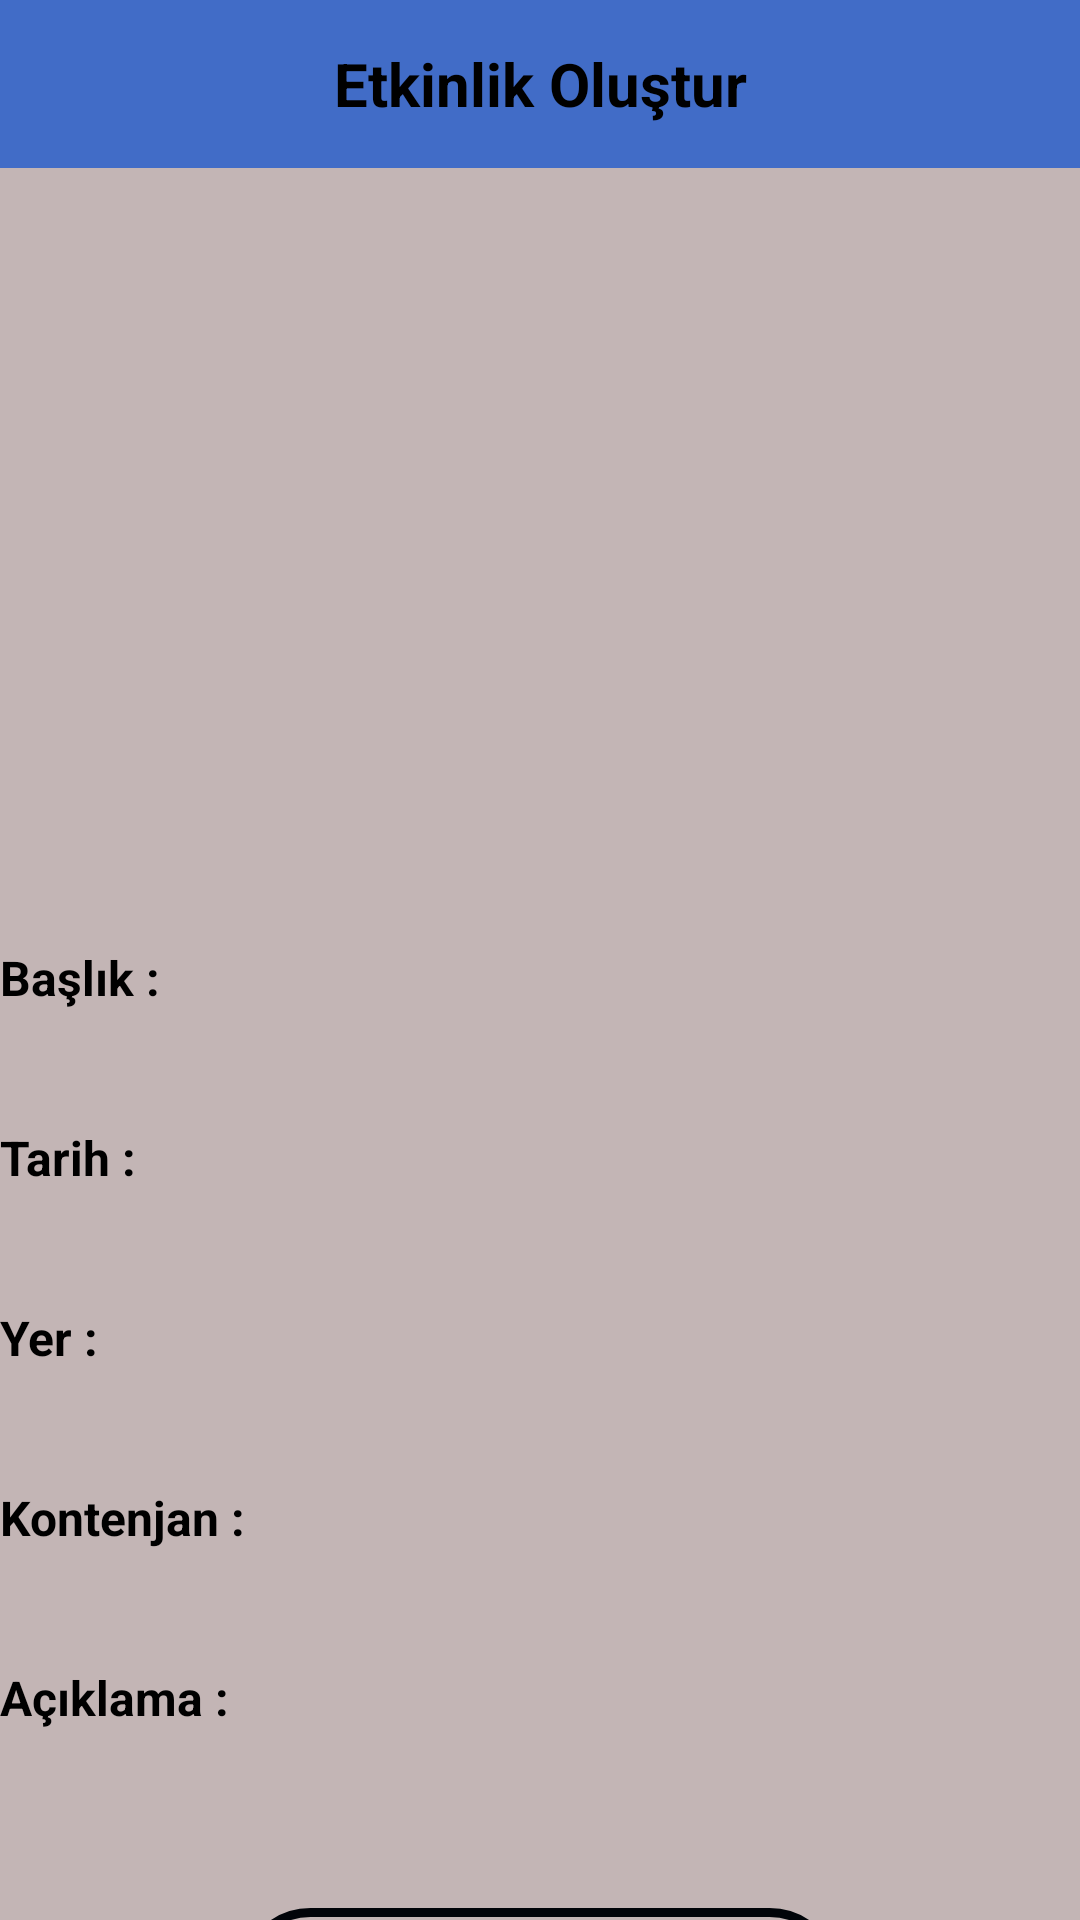

Here is an Android app screen rendered from its layout file. Give the layout XML and the strings, colors and styles it references.
<!-- AndroidManifest.xml: application theme Theme.AkdenizSosyal -->
<!-- res/layout/activity_add_event_page.xml -->
<?xml version="1.0" encoding="utf-8"?>
<androidx.constraintlayout.widget.ConstraintLayout xmlns:android="http://schemas.android.com/apk/res/android"
    xmlns:app="http://schemas.android.com/apk/res-auto"
    xmlns:tools="http://schemas.android.com/tools"
    android:layout_width="match_parent"
    android:layout_height="match_parent"
    android:background="@color/main_color"
    tools:context=".AddEventPage">

    <LinearLayout
        android:layout_width="match_parent"
        android:layout_height="match_parent"
        android:orientation="vertical"
        tools:layout_editor_absoluteX="-16dp"
        tools:layout_editor_absoluteY="76dp">

        <TextView
            android:id="@+id/textView9"
            android:layout_width="match_parent"
            android:layout_height="56dp"
            android:background="@color/button_color"
            android:gravity="center"
            android:padding="14dp"
            android:text="Etkinlik Oluştur"
            android:textColor="@color/black"
            android:textSize="20dp"
            android:textStyle="bold" />

        <ImageView
            android:id="@+id/imageView3"
            android:layout_width="200dp"
            android:layout_height="240dp"
            android:layout_gravity="center"
            android:scaleType="fitXY"
            app:srcCompat="@drawable/exp_event" />

        <LinearLayout
            android:layout_width="360dp"
            android:layout_height="40dp"
            android:layout_gravity="center"
            android:layout_margin="10dp"
            android:gravity="center"
            android:orientation="horizontal">

            <TextView
                android:id="@+id/textView8"
                android:layout_width="60dp"
                android:layout_height="wrap_content"
                android:layout_weight="1"
                android:text="Başlık :"
                android:textColor="@color/black"
                android:textSize="16dp"
                android:textStyle="bold" />

            <EditText
                android:id="@+id/editTextTextPersonName4"
                android:layout_width="wrap_content"
                android:layout_height="50dp"
                android:layout_weight="1"
                android:ems="10"
                android:inputType="textPersonName" />
        </LinearLayout>

        <LinearLayout
            android:layout_width="360dp"
            android:layout_height="40dp"
            android:layout_gravity="center"
            android:layout_margin="10dp"
            android:gravity="center"
            android:orientation="horizontal">

            <TextView
                android:id="@+id/textView18"
                android:layout_width="60dp"
                android:layout_height="wrap_content"
                android:layout_weight="1"
                android:text="Tarih :"
                android:textColor="@color/black"
                android:textSize="16dp"
                android:textStyle="bold" />

            <EditText
                android:id="@+id/editTextDate2"
                android:layout_width="wrap_content"
                android:layout_height="50dp"
                android:layout_weight="1"
                android:ems="10"
                android:inputType="date" />
        </LinearLayout>

        <LinearLayout
            android:layout_width="360dp"
            android:layout_height="40dp"
            android:layout_gravity="center"
            android:layout_margin="10dp"
            android:gravity="center"
            android:orientation="horizontal">

            <TextView
                android:id="@+id/textView19"
                android:layout_width="60dp"
                android:layout_height="wrap_content"
                android:layout_weight="1"
                android:text="Yer :"
                android:textColor="@color/black"
                android:textSize="16dp"
                android:textStyle="bold" />

            <EditText
                android:id="@+id/editTextTextPersonName5"
                android:layout_width="wrap_content"
                android:layout_height="50dp"
                android:layout_weight="1"
                android:ems="10"
                android:inputType="textPersonName" />
        </LinearLayout>

        <LinearLayout
            android:layout_width="360dp"
            android:layout_height="40dp"
            android:layout_gravity="center"
            android:layout_margin="10dp"
            android:gravity="center"
            android:orientation="horizontal">

            <TextView
                android:id="@+id/textView20"
                android:layout_width="60dp"
                android:layout_height="wrap_content"
                android:layout_weight="1"
                android:text="Kontenjan :"
                android:textColor="@color/black"
                android:textSize="16dp"
                android:textStyle="bold" />

            <EditText
                android:id="@+id/editTextNumber"
                android:layout_width="wrap_content"
                android:layout_height="48dp"
                android:layout_weight="1"
                android:ems="10"
                android:inputType="number" />
        </LinearLayout>

        <LinearLayout
            android:layout_width="360dp"
            android:layout_height="80dp"
            android:layout_gravity="center"
            android:layout_margin="10dp"
            android:orientation="horizontal">

            <TextView
                android:id="@+id/textView21"
                android:layout_width="60dp"
                android:layout_height="40dp"
                android:layout_gravity="start"
                android:layout_weight="1"
                android:gravity="center|start"
                android:text="Açıklama : "
                android:textColor="@color/black"
                android:textSize="16dp"
                android:textStyle="bold" />

            <EditText
                android:id="@+id/editTextTextMultiLine"
                android:layout_width="wrap_content"
                android:layout_height="50dp"
                android:layout_weight="1"
                android:ems="10"
                android:gravity="start|top"
                android:inputType="textMultiLine" />

        </LinearLayout>

        <Button
            android:id="@+id/button"
            android:layout_width="200dp"
            android:layout_height="60dp"
            android:layout_gravity="center"
            android:background="@drawable/linearlayout_radius"
            android:padding="12dp"
            android:text="Etkinlik Oluştur"
            android:textSize="14sp" />

    </LinearLayout>

</androidx.constraintlayout.widget.ConstraintLayout>
<!-- resources referenced by this layout -->
<resources>
  <color name="black">#FF000000</color>
  <color name="button_color">#416CC7</color>
  <color name="main_color">#C3B5B5</color>
  <!-- drawable exp_event: png bitmap (drawable, 3914 bytes) -->
  <!-- drawable linearlayout_radius (drawable) -->
  <shape
      xmlns:android="http://schemas.android.com/apk/res/android"
      android:shape="rectangle"   >
  
      <solid
          android:color="@color/main_color" >
      </solid>
  
      <stroke
          android:width="3dp"
          android:color="#010409" >
      </stroke>
  
      <padding
          android:left="5dp"
          android:top="5dp"
          android:right="5dp"
          android:bottom="5dp"    >
      </padding>
  
      <corners
          android:radius="22dp"   >
      </corners>
  
  </shape>
</resources>
